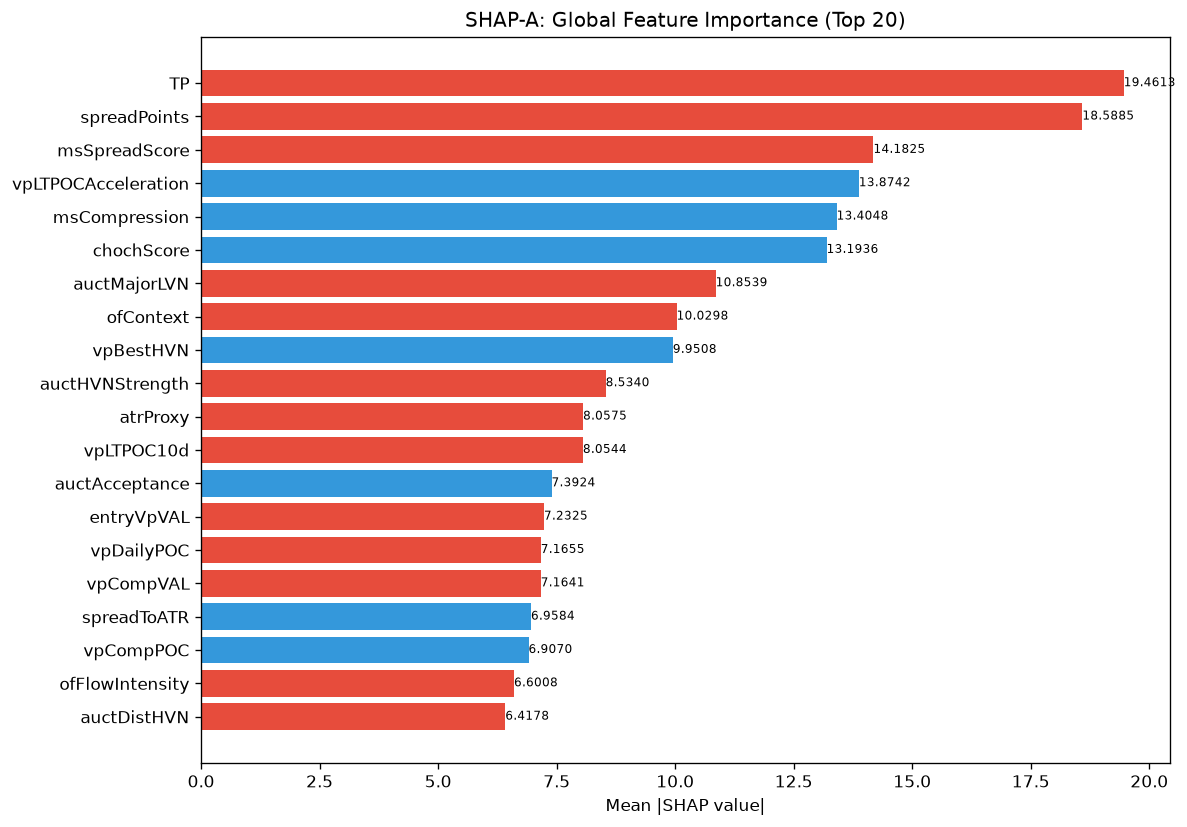

The table this chart was drawn from, first rows:
feature, category, mean_abs_shap, mean_shap, std_shap, rank
TP, unknown, 19.46, -0.3111, 37.73, 1
spreadPoints, unknown, 18.59, -1.14, 44.29, 2
msSpreadScore, unknown, 14.18, -0.8553, 17.51, 3
vpLTPOCAcceleration, unknown, 13.87, 1.908, 8.175, 4
msCompression, unknown, 13.4, 3.114, 13.45, 5
chochScore, unknown, 13.19, 2.308, 11.93, 6
auctMajorLVN, unknown, 10.85, -1.322, 24.71, 7
ofContext, engine_composite, 10.03, -0.002691, 10.09, 8
vpBestHVN, unknown, 9.951, 2.629, 13.45, 9
auctHVNStrength, unknown, 8.534, -0.4764, 4.005, 10
atrProxy, unknown, 8.057, -0.5578, 26.81, 11
vpLTPOC10d, unknown, 8.054, -0.6829, 16.59, 12
auctAcceptance, unknown, 7.392, 0.03727, 18.43, 13
entryVpVAL, unknown, 7.232, -0.8293, 12.63, 14
vpDailyPOC, unknown, 7.165, -0.4358, 16.89, 15
vpCompVAL, unknown, 7.164, -0.7128, 19.77, 16
spreadToATR, unknown, 6.958, 0.006392, 20.73, 17
vpCompPOC, unknown, 6.907, 0.03668, 15.06, 18
ofFlowIntensity, unknown, 6.601, -1.255, 22.39, 19
auctDistHVN, unknown, 6.418, -0.343, 14.77, 20
vpDevPOCSlope, unknown, 5.81, -0.4675, 10.25, 21
profilerMigMean, unknown, 5.53, 1.468, 9.507, 22
auctExpMoveATR, unknown, 5.422, -1.947, 11.5, 23
RR, unknown, 5.35, 0.9648, 6.77, 24
auctDistLVN, unknown, 5.245, -0.9068, 5.259, 25
vpLTPOCVelocity, unknown, 5.082, 0.1088, 8.343, 26
structureBias, unknown, 4.938, -0.2545, 2.246, 27
entryVpProfileShape, unknown, 4.808, -0.8886, 10.99, 28
vpLTBalanceStability, unknown, 4.678, 1.474, 3.309, 29
avgSpread, unknown, 4.651, -0.7984, 8.115, 30
auctTargetPrice, unknown, 4.476, -0.5915, 9.232, 31
liqEqualHL, unknown, 4.428, 1.164, 8.811, 32
vpVAL, unknown, 4.361, -0.4172, 7.387, 33
smFVG, unknown, 4.277, -0.5142, 7.307, 34
vpBestHVNScore, unknown, 4.075, 0.3703, 5.105, 35
entryVpDistHVN, unknown, 4.036, -1.332, 7.363, 36
vpLTPOC30d, unknown, 3.814, 1.225, 7.301, 37
vpLTAcceptanceAtPrice, unknown, 3.529, 0.232, 3.637, 38
liqPremDisc, unknown, 3.488, 0.4764, 5.852, 39
auctLVNStrength, unknown, 3.44, 0.2839, 10.26, 40
vpLTMajorLVNStrength, unknown, 3.436, -0.1893, 1.722, 41
entryVpDevPOCDir, unknown, 3.398, 0.1819, 5.27, 42
structDistATR, unknown, 3.202, 0.1012, 2.96, 43
msTickImbalance, unknown, 3.042, 0.6299, 2.979, 44
vpVAH, unknown, 3.035, 0.9742, 4.603, 45
thesis, unknown, 2.941, 0.246, 5.107, 46
msContext, engine_composite, 2.933, -0.02192, 5.187, 47
ofAbsorption, unknown, 2.863, -1.172, 11.74, 48
vpCompVAH, unknown, 2.746, 0.743, 10.28, 49
profilerBalMean, unknown, 2.632, -0.5554, 5.435, 50
vpDistNakedPOC_ATR, unknown, 2.544, 0.2425, 4.332, 51
vpLTMajorHVNStrength, unknown, 2.491, -0.5142, 8.234, 52
auctReversalRisk, unknown, 2.326, -0.2429, 3.91, 53
vpVAOverlapRatio, unknown, 2.077, 0.1419, 1.989, 54
trendDirection, unknown, 2.051, -0.1634, 1.066, 55
vpPriceVsPOC, unknown, 1.944, 0.08096, 1.694, 56
vpLTMajorLVNPrice, unknown, 1.885, 0.0965, 3.42, 57
entryVpMigrationConf, unknown, 1.821, 0.4666, 3.101, 58
auctTargetType, unknown, 1.813, -0.5531, 1.857, 59
auctExhaustion, unknown, 1.724, 0.226, 3.921, 60
... 112 more rows
